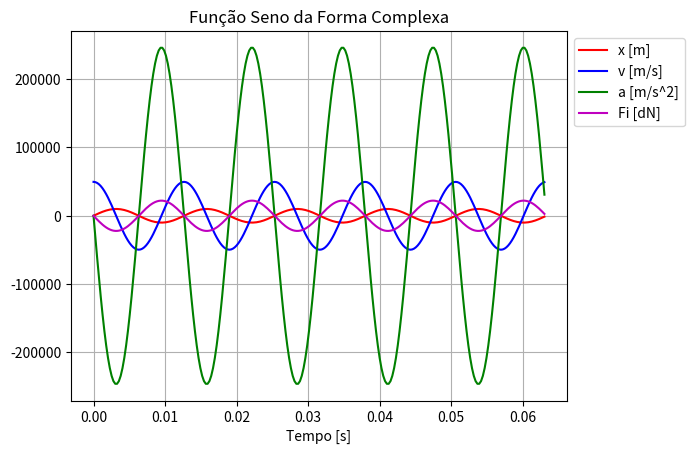

Here is the Python script that generated this plot:
#!/usr/bin/env python3
# -*- coding: utf-8 -*-
"""
Lista 03 - Exercício 5
Nome: Gabriel de Souza Bonizário
Matrícula: 2019.1037.9
Disciplina: Vibrações Mecânicas
Engenharia Mecânica
Universidade Federal do Triângulo Mineiro - UFTM

Created on Sun Mar 27 19:51:50 2022

@author: bonizario
"""

import numpy as np
from math import pi
import matplotlib.pyplot as plt

X = 1     # Amplitude [m]
m = 0.9   # Massa [kg]
f = 79    # Frequência [Hz]
T = 1 / f # Período [s]

dt = T / 50                 # Intervalo de amostragem
t = np.arange(0, T * 5, dt) # Vetor de tempo
w = 2 * pi * f              # Frequência [rad/s]

x = X * np.exp(1j * w * t)  # Função da Forma Complexa
x = np.imag(x) * 1000 * 10  # Deslocamento [mm]*10
xp = 1j * w * X * np.exp(1j * w * t)
xp = np.imag(xp) * 100      # Velocidade [cm/s]
xpp = -w**2 * X * np.exp(1j * w * t)
xpp = np.imag(xpp)          # Aceleração [m/s^2]
Fi = m * xpp / 10           # Força interna [dN]

plt.figure(1)

plt.title('Função Seno da Forma Complexa')
plt.xlabel('Tempo [s]')
plt.ylabel('')

plt.plot(t, x, 'r', label='x [m]')
plt.plot(t, xp, 'b', label='v [m/s]')
plt.plot(t, xpp, 'g', label='a [m/s^2]')
plt.plot(t, Fi, 'm', label='Fi [dN]')

plt.legend(bbox_to_anchor=(1, 1))
plt.grid()
